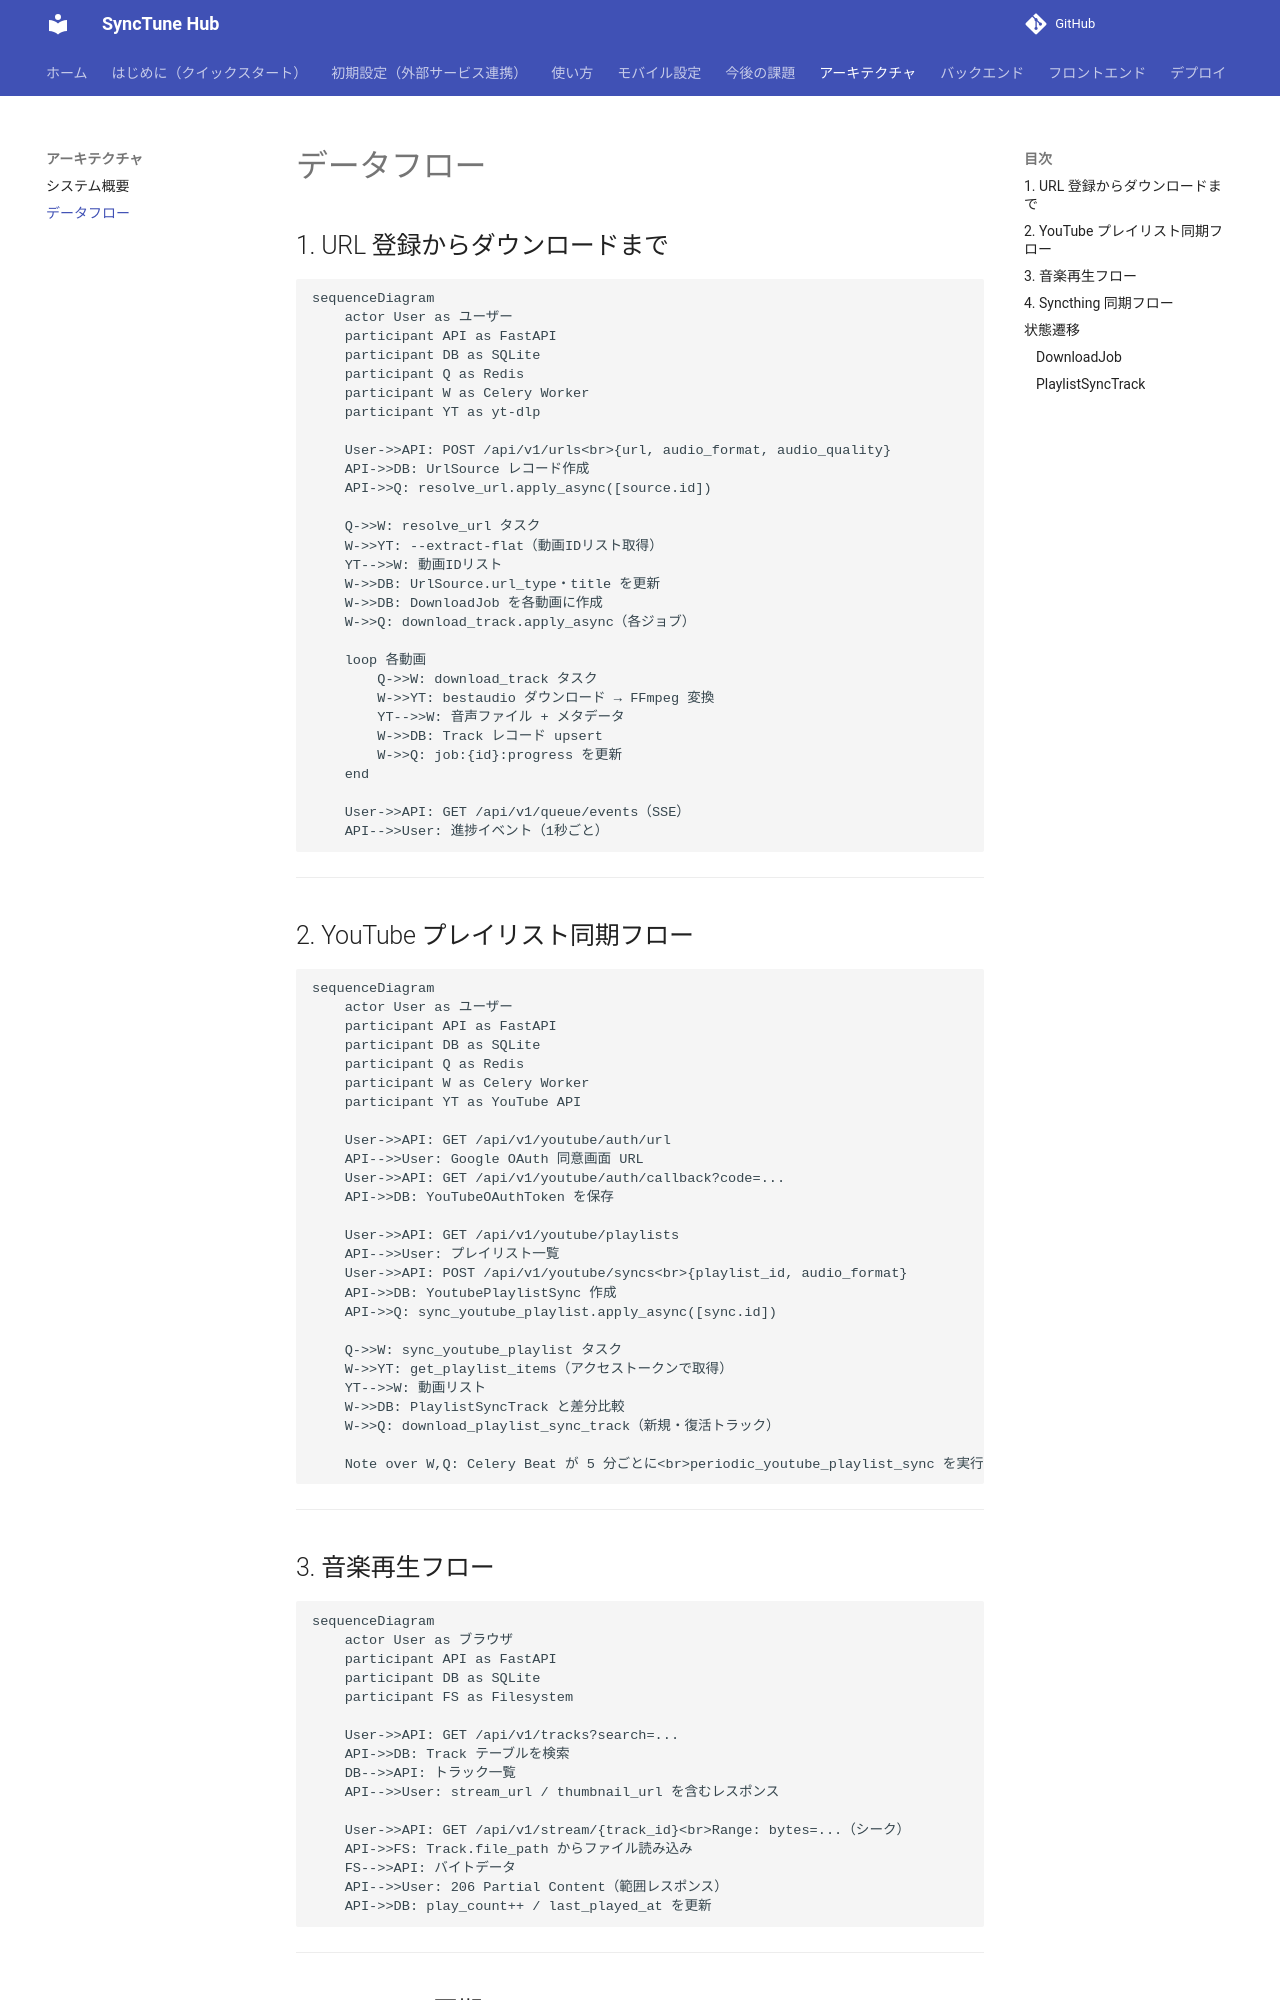

repository: pacificbelt30/local-music-player · page: architecture/data-flow/index.html · generator: mkdocs

# データフロー

## 1. URL 登録からダウンロードまで

```mermaid
sequenceDiagram
    actor User as ユーザー
    participant API as FastAPI
    participant DB as SQLite
    participant Q as Redis
    participant W as Celery Worker
    participant YT as yt-dlp

    User->>API: POST /api/v1/urls<br>{url, audio_format, audio_quality}
    API->>DB: UrlSource レコード作成
    API->>Q: resolve_url.apply_async([source.id])

    Q->>W: resolve_url タスク
    W->>YT: --extract-flat（動画IDリスト取得）
    YT-->>W: 動画IDリスト
    W->>DB: UrlSource.url_type・title を更新
    W->>DB: DownloadJob を各動画に作成
    W->>Q: download_track.apply_async（各ジョブ）

    loop 各動画
        Q->>W: download_track タスク
        W->>YT: bestaudio ダウンロード → FFmpeg 変換
        YT-->>W: 音声ファイル + メタデータ
        W->>DB: Track レコード upsert
        W->>Q: job:{id}:progress を更新
    end

    User->>API: GET /api/v1/queue/events（SSE）
    API-->>User: 進捗イベント（1秒ごと）
```

---

## 2. YouTube プレイリスト同期フロー

```mermaid
sequenceDiagram
    actor User as ユーザー
    participant API as FastAPI
    participant DB as SQLite
    participant Q as Redis
    participant W as Celery Worker
    participant YT as YouTube API

    User->>API: GET /api/v1/youtube/auth/url
    API-->>User: Google OAuth 同意画面 URL
    User->>API: GET /api/v1/youtube/auth/callback?code=...
    API->>DB: YouTubeOAuthToken を保存

    User->>API: GET /api/v1/youtube/playlists
    API-->>User: プレイリスト一覧
    User->>API: POST /api/v1/youtube/syncs<br>{playlist_id, audio_format}
    API->>DB: YoutubePlaylistSync 作成
    API->>Q: sync_youtube_playlist.apply_async([sync.id])

    Q->>W: sync_youtube_playlist タスク
    W->>YT: get_playlist_items（アクセストークンで取得）
    YT-->>W: 動画リスト
    W->>DB: PlaylistSyncTrack と差分比較
    W->>Q: download_playlist_sync_track（新規・復活トラック）

    Note over W,Q: Celery Beat が 5 分ごとに<br>periodic_youtube_playlist_sync を実行
```

---
